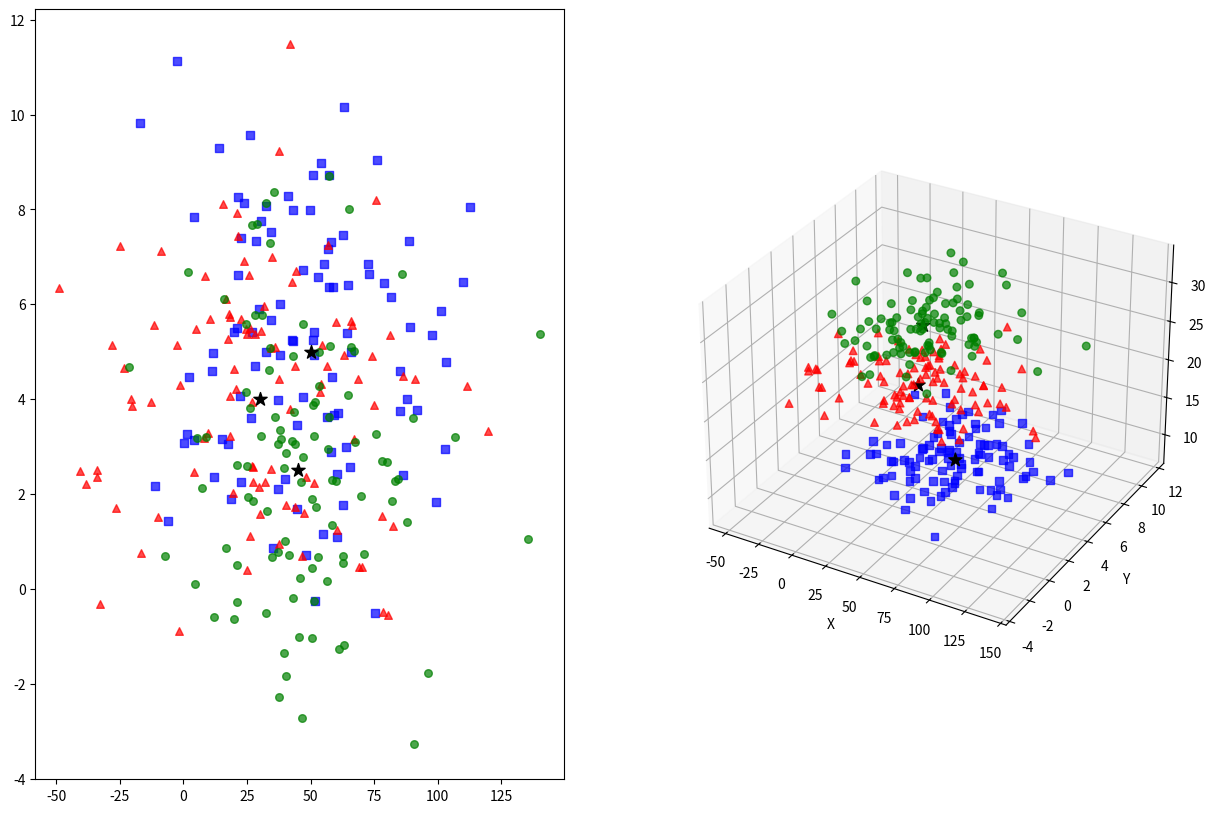

Python code for this plot:
# -*- coding: utf-8 -*-
import numpy as np
import matplotlib.pyplot as plt
import mpl_toolkits.mplot3d

fig_size = plt.rcParams["figure.figsize"]
fig_size[0] = 15
fig_size[1] = 10

plt.figure()


count = 100
sigma1, sigma2 = 30, 2.5
x1 = np.random.normal(50, sigma1, count)
y1 = np.random.normal(5, sigma2, count)
z1 = np.random.normal(10, 1, count)

x2 = np.random.normal(30, sigma1, count)
y2 = np.random.normal(4, sigma2, count)
z2 = np.random.normal(20, 1, count)

x3 = np.random.normal(45, sigma1, count)
y3 = np.random.normal(2.5, sigma2, count)
z3 = np.random.normal(30, 1, count)

sp = plt.subplot(121)
sp.scatter(x1, y1, c='b', marker='s', s=30, alpha=0.7)
sp.scatter(x2, y2, c='r', marker='^', s=30, alpha=0.7)
sp.scatter(x3, y3, c='g', s=30, alpha=0.7)
sp.scatter([50, 30, 45], [5, 4, 2.5], c='k', marker='*', s=100, alpha=1.0)


# z = [0] * count
# z1 = z2 = z3 = z

ax = plt.subplot(122, projection='3d')
ax.set_xlabel('X')
ax.set_ylabel('Y')
ax.set_zlabel('Z')
ax.scatter(x1, y1, z1, c='b', marker='s', s=30, alpha=0.7)
ax.scatter(x2, y2, z2, c='r', marker='^', s=30, alpha=0.7)
ax.scatter(x3, y3, z3, c='g', s=30, alpha=0.7)
# ax.scatter([50, 30, 45], [5, 4, 2.5], [0, 0, 0], c='k', marker='*', s=500, alpha=1.0)
ax.scatter([50, 30, 45], [5, 4, 2.5], [10, 20, 30], c='k', marker='*', s=100, alpha=1.0)


plt.show()

